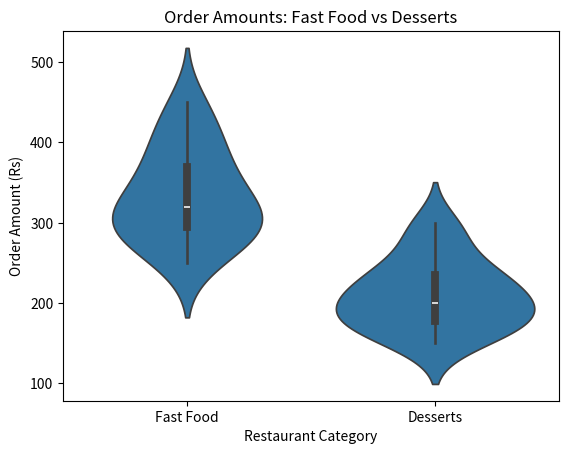

Recreate this plot in Python.
import pandas as pd
import seaborn as sns
import matplotlib.pyplot as plt

zomato = pd.DataFrame({
    "category": ["Fast Food"] * 15 + ["Desserts"] * 15,
    "order_amount": [250, 300, 280, 350, 400, 320, 290, 450, 310, 380,
                     270, 330, 420, 360, 300,
                     150, 200, 180, 220, 250, 170, 190, 300, 210, 240,
                     160, 230, 280, 200, 175]
})

sns.violinplot(data=zomato, x="category", y="order_amount")
plt.title("Order Amounts: Fast Food vs Desserts")
plt.xlabel("Restaurant Category")
plt.ylabel("Order Amount (Rs)")
plt.show()
